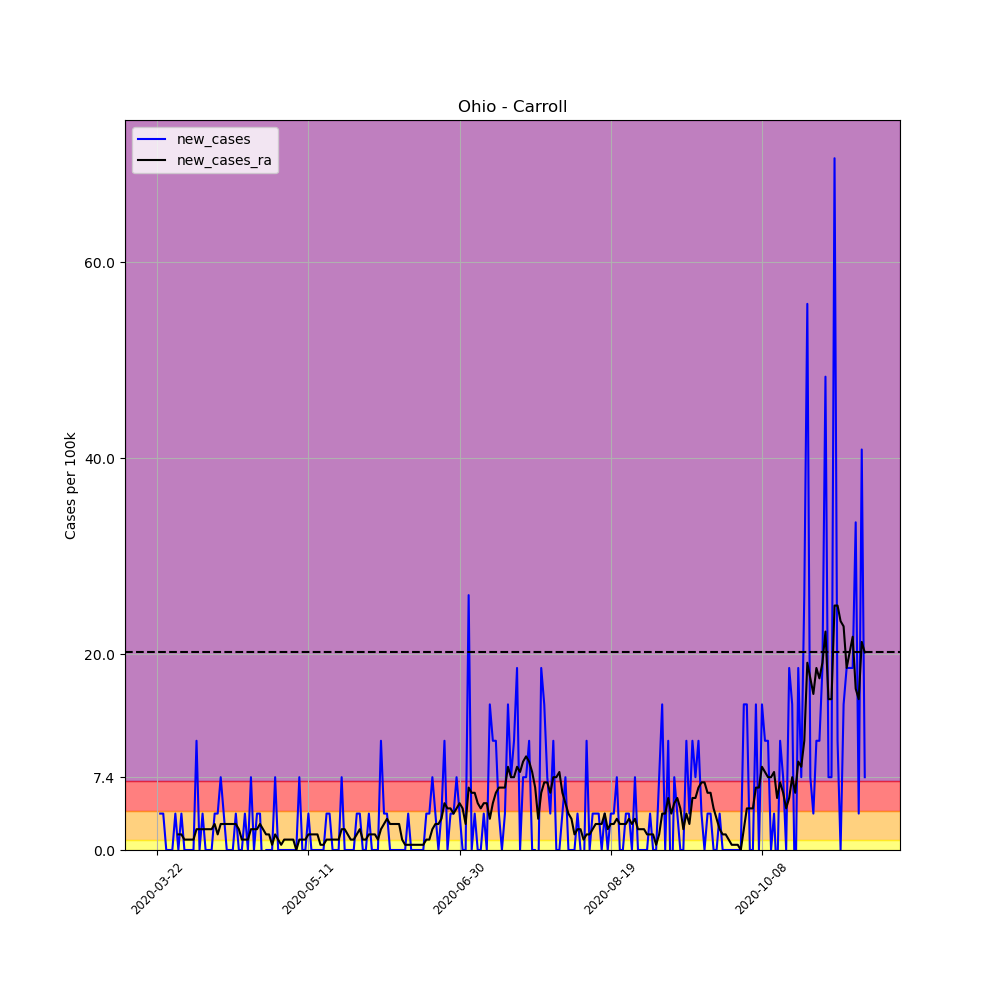

The table this chart was drawn from, first rows:
, date, county, state, fips, cases, deaths, COUNTY, STNAME, CTYNAME, POPESTIMATE2019, per_100k, per_100k_ra, new_cases, new_cases_ra
261971, 2020-03-22, Carroll, Ohio, 39019, 1, 0, 19, Ohio, Carroll, 26914, 3.716, , , 
261972, 2020-03-23, Carroll, Ohio, 39019, 2, 0, 19, Ohio, Carroll, 26914, 7.431, , 3.716, 
261973, 2020-03-24, Carroll, Ohio, 39019, 3, 0, 19, Ohio, Carroll, 26914, 11.15, , 3.716, 
261974, 2020-03-25, Carroll, Ohio, 39019, 3, 0, 19, Ohio, Carroll, 26914, 11.15, , 0.0, 
261975, 2020-03-26, Carroll, Ohio, 39019, 3, 0, 19, Ohio, Carroll, 26914, 11.15, , 0.0, 
261976, 2020-03-27, Carroll, Ohio, 39019, 3, 0, 19, Ohio, Carroll, 26914, 11.15, , 0.0, 
261977, 2020-03-28, Carroll, Ohio, 39019, 4, 0, 19, Ohio, Carroll, 26914, 14.86, 10.09, 3.716, 
261978, 2020-03-29, Carroll, Ohio, 39019, 4, 0, 19, Ohio, Carroll, 26914, 14.86, 11.68, 0.0, 1.592
261979, 2020-03-30, Carroll, Ohio, 39019, 5, 0, 19, Ohio, Carroll, 26914, 18.58, 13.27, 3.716, 1.592
261980, 2020-03-31, Carroll, Ohio, 39019, 5, 0, 19, Ohio, Carroll, 26914, 18.58, 14.33, 0.0, 1.062
261981, 2020-04-01, Carroll, Ohio, 39019, 5, 0, 19, Ohio, Carroll, 26914, 18.58, 15.39, 0.0, 1.062
261982, 2020-04-02, Carroll, Ohio, 39019, 5, 0, 19, Ohio, Carroll, 26914, 18.58, 16.45, 0.0, 1.062
261983, 2020-04-03, Carroll, Ohio, 39019, 5, 0, 19, Ohio, Carroll, 26914, 18.58, 17.52, 0.0, 1.062
261984, 2020-04-04, Carroll, Ohio, 39019, 8, 0, 19, Ohio, Carroll, 26914, 29.72, 19.64, 11.15, 2.123
261985, 2020-04-05, Carroll, Ohio, 39019, 8, 0, 19, Ohio, Carroll, 26914, 29.72, 21.76, 0.0, 2.123
261986, 2020-04-06, Carroll, Ohio, 39019, 9, 0, 19, Ohio, Carroll, 26914, 33.44, 23.89, 3.716, 2.123
261987, 2020-04-07, Carroll, Ohio, 39019, 9, 0, 19, Ohio, Carroll, 26914, 33.44, 26.01, 0.0, 2.123
261988, 2020-04-08, Carroll, Ohio, 39019, 9, 0, 19, Ohio, Carroll, 26914, 33.44, 28.13, 0.0, 2.123
261989, 2020-04-09, Carroll, Ohio, 39019, 9, 0, 19, Ohio, Carroll, 26914, 33.44, 30.26, 0.0, 2.123
261990, 2020-04-10, Carroll, Ohio, 39019, 10, 0, 19, Ohio, Carroll, 26914, 37.16, 32.91, 3.716, 2.654
261991, 2020-04-11, Carroll, Ohio, 39019, 11, 0, 19, Ohio, Carroll, 26914, 40.87, 34.5, 3.716, 1.592
261992, 2020-04-12, Carroll, Ohio, 39019, 13, 0, 19, Ohio, Carroll, 26914, 48.3, 37.16, 7.431, 2.654
261993, 2020-04-13, Carroll, Ohio, 39019, 14, 0, 19, Ohio, Carroll, 26914, 52.02, 39.81, 3.716, 2.654
261994, 2020-04-14, Carroll, Ohio, 39019, 14, 0, 19, Ohio, Carroll, 26914, 52.02, 42.46, 0.0, 2.654
261995, 2020-04-15, Carroll, Ohio, 39019, 14, 0, 19, Ohio, Carroll, 26914, 52.02, 45.12, 0.0, 2.654
261996, 2020-04-16, Carroll, Ohio, 39019, 14, 0, 19, Ohio, Carroll, 26914, 52.02, 47.77, 0.0, 2.654
261997, 2020-04-17, Carroll, Ohio, 39019, 15, 0, 19, Ohio, Carroll, 26914, 55.73, 50.43, 3.716, 2.654
261998, 2020-04-18, Carroll, Ohio, 39019, 15, 0, 19, Ohio, Carroll, 26914, 55.73, 52.55, 0.0, 2.123
261999, 2020-04-19, Carroll, Ohio, 39019, 15, 0, 19, Ohio, Carroll, 26914, 55.73, 53.61, 0.0, 1.062
262000, 2020-04-20, Carroll, Ohio, 39019, 16, 0, 19, Ohio, Carroll, 26914, 59.45, 54.67, 3.716, 1.062
262001, 2020-04-21, Carroll, Ohio, 39019, 16, 0, 19, Ohio, Carroll, 26914, 59.45, 55.73, 0.0, 1.062
262002, 2020-04-22, Carroll, Ohio, 39019, 18, 0, 19, Ohio, Carroll, 26914, 66.88, 57.86, 7.431, 2.123
262003, 2020-04-23, Carroll, Ohio, 39019, 18, 0, 19, Ohio, Carroll, 26914, 66.88, 59.98, 0.0, 2.123
262004, 2020-04-24, Carroll, Ohio, 39019, 19, 1, 19, Ohio, Carroll, 26914, 70.6, 62.1, 3.716, 2.123
262005, 2020-04-25, Carroll, Ohio, 39019, 20, 1, 19, Ohio, Carroll, 26914, 74.31, 64.76, 3.716, 2.654
262006, 2020-04-26, Carroll, Ohio, 39019, 19, 1, 19, Ohio, Carroll, 26914, 70.6, 66.88, -3.716, 2.123
262007, 2020-04-27, Carroll, Ohio, 39019, 19, 1, 19, Ohio, Carroll, 26914, 70.6, 68.47, 0.0, 1.592
262008, 2020-04-28, Carroll, Ohio, 39019, 19, 1, 19, Ohio, Carroll, 26914, 70.6, 70.06, 0.0, 1.592
262009, 2020-04-29, Carroll, Ohio, 39019, 19, 1, 19, Ohio, Carroll, 26914, 70.6, 70.6, 0.0, 0.5308
262010, 2020-04-30, Carroll, Ohio, 39019, 21, 1, 19, Ohio, Carroll, 26914, 78.03, 72.19, 7.431, 1.592
262011, 2020-05-01, Carroll, Ohio, 39019, 21, 1, 19, Ohio, Carroll, 26914, 78.03, 73.25, 0.0, 1.062
262012, 2020-05-02, Carroll, Ohio, 39019, 21, 1, 19, Ohio, Carroll, 26914, 78.03, 73.78, 0.0, 0.5308
262013, 2020-05-03, Carroll, Ohio, 39019, 21, 1, 19, Ohio, Carroll, 26914, 78.03, 74.84, 0.0, 1.062
262014, 2020-05-04, Carroll, Ohio, 39019, 21, 1, 19, Ohio, Carroll, 26914, 78.03, 75.9, 0.0, 1.062
262015, 2020-05-05, Carroll, Ohio, 39019, 21, 1, 19, Ohio, Carroll, 26914, 78.03, 76.96, 0.0, 1.062
262016, 2020-05-06, Carroll, Ohio, 39019, 21, 1, 19, Ohio, Carroll, 26914, 78.03, 78.03, 0.0, 1.062
262017, 2020-05-07, Carroll, Ohio, 39019, 21, 1, 19, Ohio, Carroll, 26914, 78.03, 78.03, 0.0, 0.0
262018, 2020-05-08, Carroll, Ohio, 39019, 23, 1, 19, Ohio, Carroll, 26914, 85.46, 79.09, 7.431, 1.062
262019, 2020-05-09, Carroll, Ohio, 39019, 23, 1, 19, Ohio, Carroll, 26914, 85.46, 80.15, 0.0, 1.062
262020, 2020-05-10, Carroll, Ohio, 39019, 23, 1, 19, Ohio, Carroll, 26914, 85.46, 81.21, 0.0, 1.062
262021, 2020-05-11, Carroll, Ohio, 39019, 24, 1, 19, Ohio, Carroll, 26914, 89.17, 82.8, 3.716, 1.592
262022, 2020-05-12, Carroll, Ohio, 39019, 24, 2, 19, Ohio, Carroll, 26914, 89.17, 84.4, 0.0, 1.592
262023, 2020-05-13, Carroll, Ohio, 39019, 24, 2, 19, Ohio, Carroll, 26914, 89.17, 85.99, 0.0, 1.592
262024, 2020-05-14, Carroll, Ohio, 39019, 24, 2, 19, Ohio, Carroll, 26914, 89.17, 87.58, 0.0, 1.592
262025, 2020-05-15, Carroll, Ohio, 39019, 24, 2, 19, Ohio, Carroll, 26914, 89.17, 88.11, 0.0, 0.5308
262026, 2020-05-16, Carroll, Ohio, 39019, 24, 2, 19, Ohio, Carroll, 26914, 89.17, 88.64, 0.0, 0.5308
262027, 2020-05-17, Carroll, Ohio, 39019, 25, 2, 19, Ohio, Carroll, 26914, 92.89, 89.7, 3.716, 1.062
262028, 2020-05-18, Carroll, Ohio, 39019, 26, 2, 19, Ohio, Carroll, 26914, 96.6, 90.77, 3.716, 1.062
262029, 2020-05-19, Carroll, Ohio, 39019, 26, 2, 19, Ohio, Carroll, 26914, 96.6, 91.83, 0.0, 1.062
262030, 2020-05-20, Carroll, Ohio, 39019, 26, 2, 19, Ohio, Carroll, 26914, 96.6, 92.89, 0.0, 1.062
... 175 more rows
